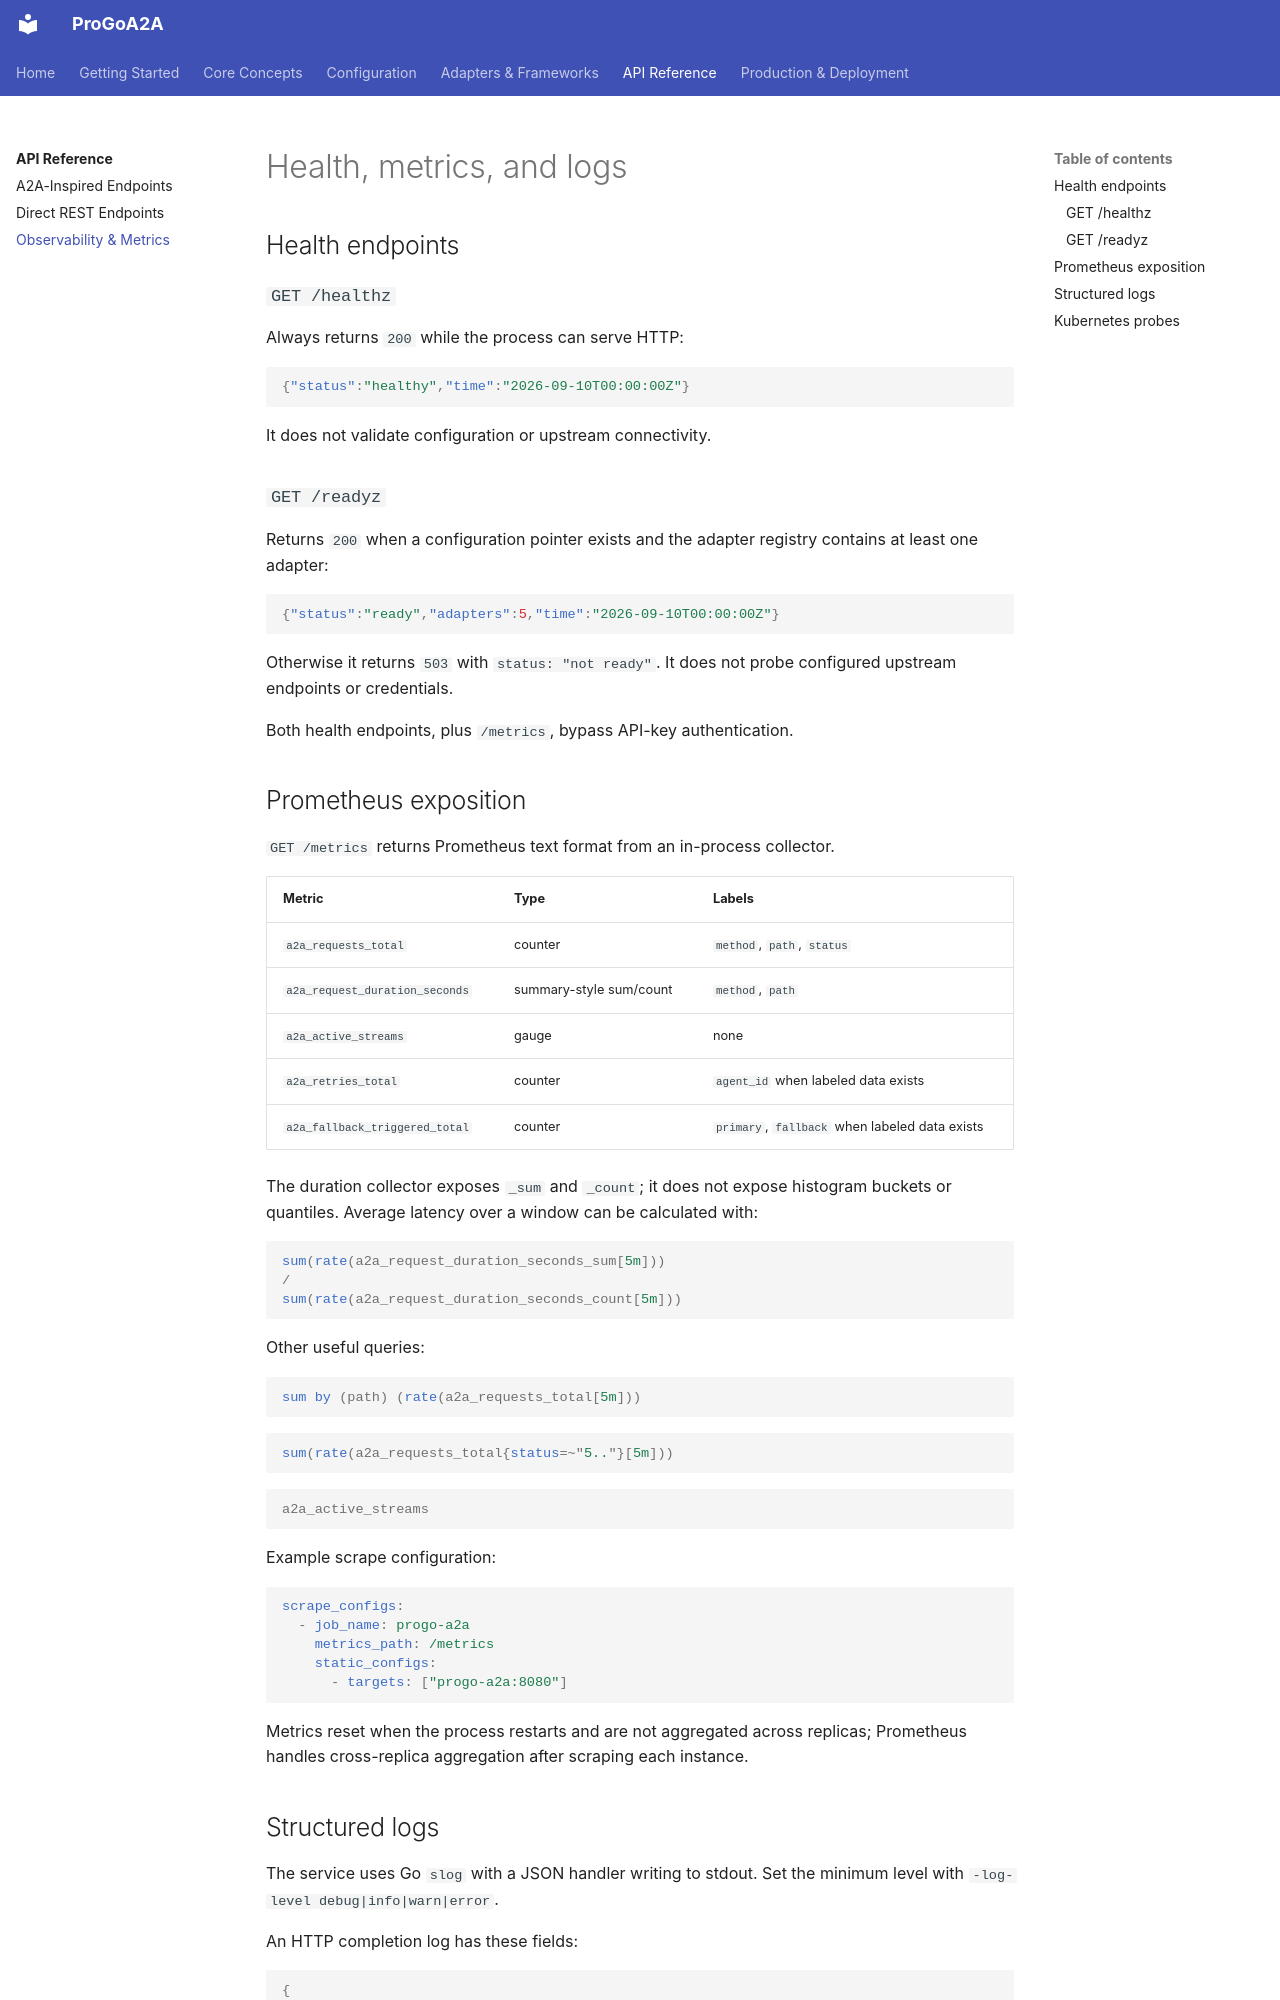

repository: Coder-in-a-shell/progo-a2a · page: api/observability/index.html · generator: mkdocs

# Health, metrics, and logs

## Health endpoints

### `GET /healthz`

Always returns `200` while the process can serve HTTP:

```json
{"status":"healthy","time":"2026-09-10T00:00:00Z"}
```

It does not validate configuration or upstream connectivity.

### `GET /readyz`

Returns `200` when a configuration pointer exists and the adapter registry contains at least one adapter:

```json
{"status":"ready","adapters":5,"time":"2026-09-10T00:00:00Z"}
```

Otherwise it returns `503` with `status: "not ready"`. It does not probe configured upstream endpoints or credentials.

Both health endpoints, plus `/metrics`, bypass API-key authentication.

## Prometheus exposition

`GET /metrics` returns Prometheus text format from an in-process collector.

| Metric | Type | Labels |
|---|---|---|
| `a2a_requests_total` | counter | `method`, `path`, `status` |
| `a2a_request_duration_seconds` | summary-style sum/count | `method`, `path` |
| `a2a_active_streams` | gauge | none |
| `a2a_retries_total` | counter | `agent_id` when labeled data exists |
| `a2a_fallback_triggered_total` | counter | `primary`, `fallback` when labeled data exists |

The duration collector exposes `_sum` and `_count`; it does not expose histogram buckets or quantiles. Average latency over a window can be calculated with:

```promql
sum(rate(a2a_request_duration_seconds_sum[5m]))
/
sum(rate(a2a_request_duration_seconds_count[5m]))
```

Other useful queries:

```promql
sum by (path) (rate(a2a_requests_total[5m]))
```

```promql
sum(rate(a2a_requests_total{status=~"5.."}[5m]))
```

```promql
a2a_active_streams
```

Example scrape configuration:

```yaml
scrape_configs:
  - job_name: progo-a2a
    metrics_path: /metrics
    static_configs:
      - targets: ["progo-a2a:8080"]
```

Metrics reset when the process restarts and are not aggregated across replicas; Prometheus handles cross-replica aggregation after scraping each instance.
